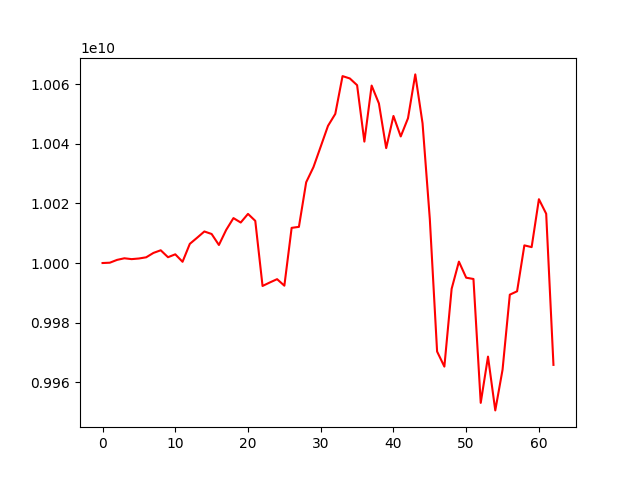

Source data for this figure (header and first rows):
account_value, date, daily_return
10000000000, 2023-07-19, 
10000107533, 2023-07-20, 1.0753264190421774e-05
10001056076, 2023-07-21, 9.485328421621197e-05
10001592400, 2023-07-24, 5.3626793473871004e-05
10001307340, 2023-07-25, -2.8501441061812294e-05
10001519817, 2023-07-26, 2.1244836646783227e-05
10001921981, 2023-07-27, 4.021037544132966e-05
10003395531, 2023-07-28, 0.0001473
10004281696, 2023-07-31, 8.858639975617422e-05
10001950877, 2023-08-01, -0.000233
10002924986, 2023-08-02, 9.73919436624282e-05
10000416020, 2023-08-03, -0.0002508
10006437800, 2023-08-04, 0.0006022
10008484454, 2023-08-07, 0.0002045
10010593827, 2023-08-08, 0.0002108
10009747873, 2023-08-09, -8.450579622409915e-05
10006057630, 2023-08-10, -0.0003687
10011122081, 2023-08-11, 0.0005061
10015084774, 2023-08-14, 0.0003958
10013599043, 2023-08-15, -0.0001483
10016497471, 2023-08-16, 0.0002894
10014160217, 2023-08-17, -0.0002333
9992299234, 2023-08-18, -0.002183
9993468940, 2023-08-21, 0.0001171
9994581528, 2023-08-22, 0.0001113
9992387783, 2023-08-23, -0.0002195
10011811196, 2023-08-24, 0.001944
10012143178, 2023-08-25, 3.315902029621398e-05
10027122605, 2023-08-28, 0.001496
10032207629, 2023-08-29, 0.0005071
10039111677, 2023-08-30, 0.0006882
10046064098, 2023-08-31, 0.0006925
10050066281, 2023-09-05, 0.0003984
10062765143, 2023-09-06, 0.001264
10061979752, 2023-09-07, -7.80492460049631e-05
10059725828, 2023-09-08, -0.000224
10040771251, 2023-09-11, -0.001884
10059588539, 2023-09-12, 0.001874
10053585832, 2023-09-13, -0.0005967
10038580126, 2023-09-14, -0.001493
10049379381, 2023-09-15, 0.001076
10042504729, 2023-09-18, -0.0006841
10048624496, 2023-09-19, 0.0006094
10063339685, 2023-09-20, 0.001464
10046925468, 2023-09-21, -0.001631
10014767613, 2023-09-22, -0.003201
9970290157, 2023-09-25, -0.004441
9965219963, 2023-09-26, -0.0005085
9991336824, 2023-09-27, 0.002621
10000464999, 2023-09-28, 0.0009136
9995074646, 2023-09-29, -0.000539
9994641496, 2023-10-02, -4.3336377571145945e-05
9953042140, 2023-10-03, -0.004162
9968569448, 2023-10-04, 0.00156
9950511574, 2023-10-05, -0.001811
9964162676, 2023-10-06, 0.001372
9989372340, 2023-10-09, 0.00253
9990508538, 2023-10-10, 0.0001137
10005930487, 2023-10-11, 0.001544
10005340030, 2023-10-12, -5.9010669004044836e-05
... 3 more rows
